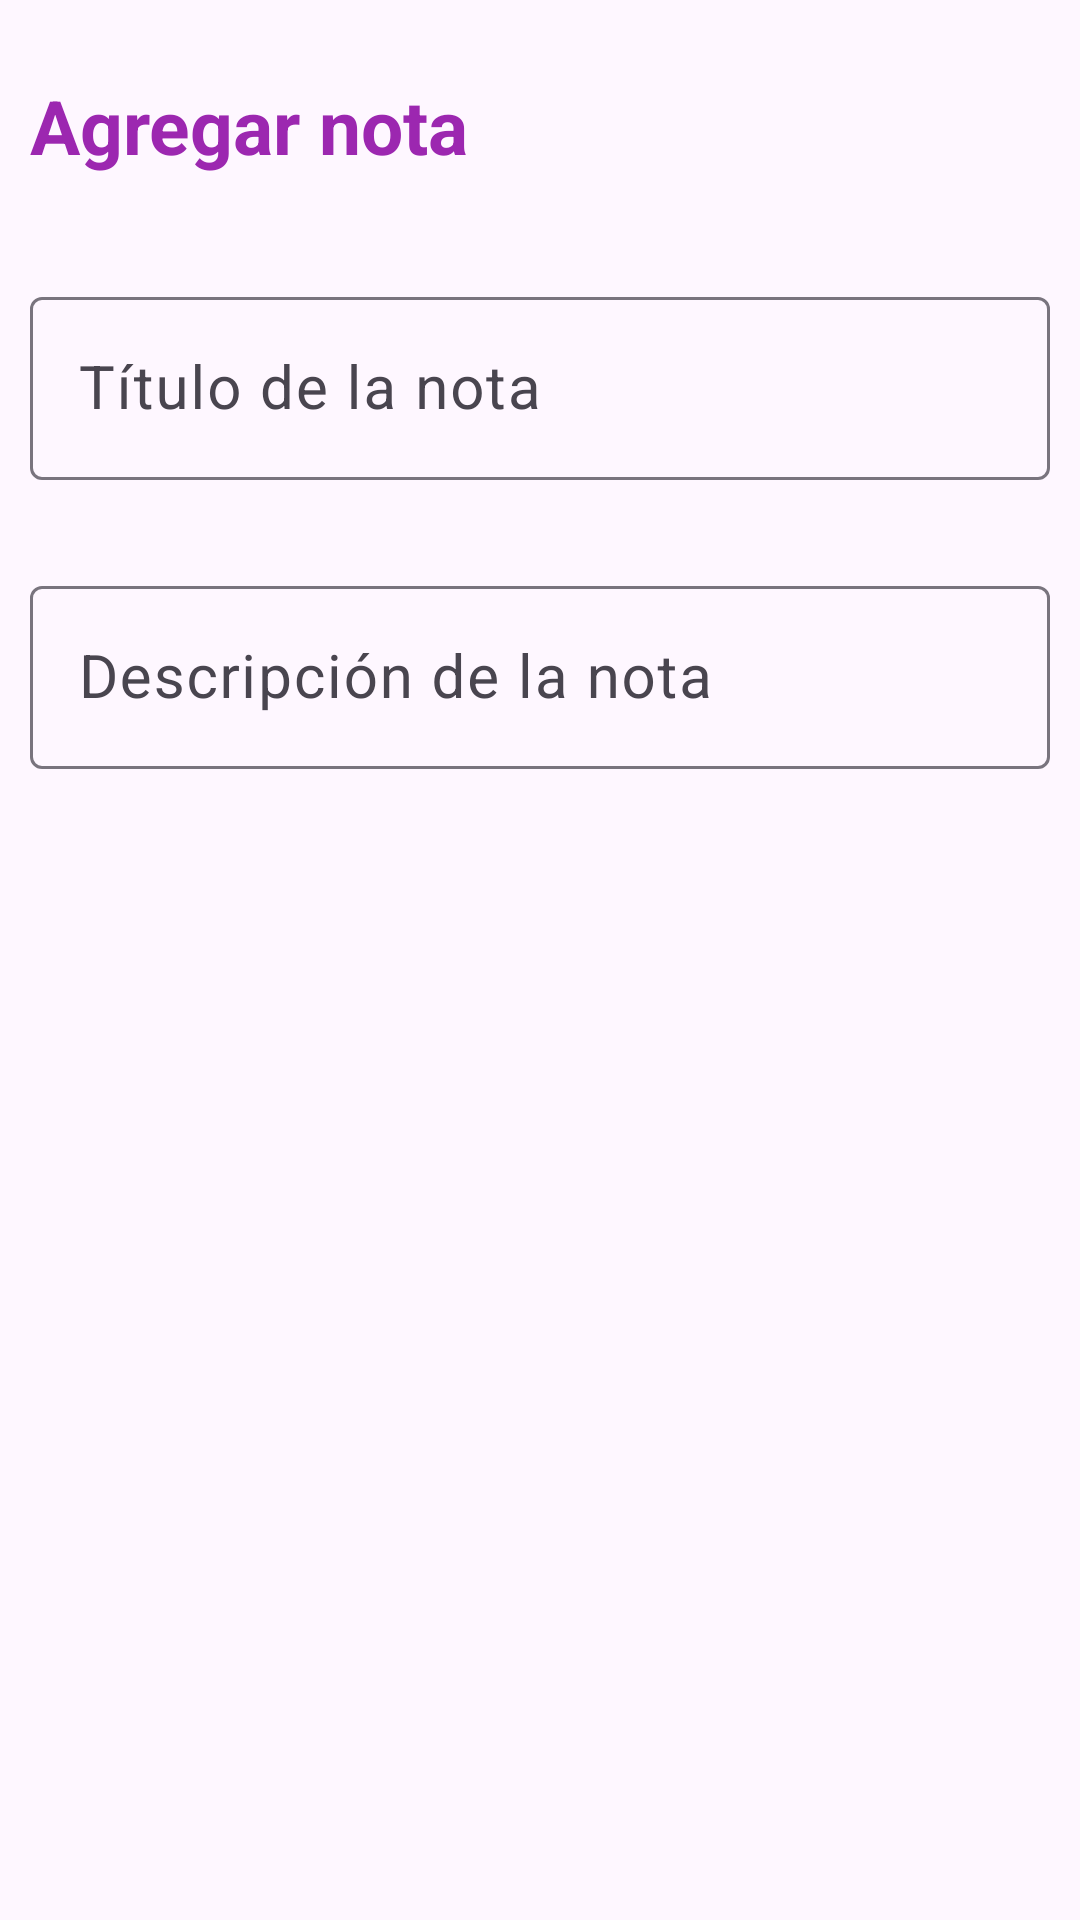

Produce the Android XML layout that renders to this screen, including the resource entries it uses.
<!-- AndroidManifest.xml: application theme Theme.AppParaNotasSQLiteV01 -->
<!-- res/layout/activity_agregar_nota.xml -->
<?xml version="1.0" encoding="utf-8"?>
<RelativeLayout

    xmlns:android="http://schemas.android.com/apk/res/android"
    xmlns:app="http://schemas.android.com/apk/res-auto"
    xmlns:tools="http://schemas.android.com/tools"
    android:layout_width="match_parent"
    android:layout_height="match_parent"
    tools:context=".AgregarNotaActivity">

    <TextView
        android:id="@+id/txtAgregarNota"
        android:text="@string/txtAgregarNota"
        android:textStyle="bold"
        android:layout_width="wrap_content"
        android:layout_height="wrap_content"
        android:layout_alignParentTop="true"
        android:layout_marginTop="15dp"
        android:textColor="@color/morado"
        android:textSize="25sp"
        android:padding="10dp"/>

    <ImageView
        android:id="@+id/ivGuardarNota"
        android:src="@drawable/ic_check"
        android:layout_alignTop="@+id/txtAgregarNota"
        android:layout_alignParentEnd="true"
        android:layout_marginEnd="5dp"
        android:layout_width="wrap_content"
        android:layout_height="wrap_content"/>

    <com.google.android.material.textfield.TextInputLayout
        android:id="@+id/TILTitulo"
        android:layout_width="match_parent"
        android:layout_height="wrap_content"
        android:layout_below="@id/txtAgregarNota"
        android:layout_marginTop="15dp"
        android:padding="10dp">

        <EditText
            android:id="@+id/etTitulo"
            android:hint="@string/etTitulo"
            android:maxLines="1"
            android:textSize="20sp"
            android:layout_width="match_parent"
            android:layout_height="wrap_content"/>

    </com.google.android.material.textfield.TextInputLayout>

    <com.google.android.material.textfield.TextInputLayout
        android:layout_width="match_parent"
        android:layout_height="wrap_content"
        android:layout_below="@id/TILTitulo"
        android:layout_marginTop="10dp"
        android:padding="10dp">

        <EditText
            android:id="@+id/etDescripcion"
            android:hint="@string/etDescripcion"
            android:textSize="20sp"
            android:layout_width="match_parent"
            android:layout_height="wrap_content"/>

    </com.google.android.material.textfield.TextInputLayout>

</RelativeLayout>
<!-- resources referenced by this layout -->
<resources>
  <color name="morado">#9C27B0</color>
  <string name="etDescripcion">Descripción de la nota</string>
  <string name="etTitulo">Título de la nota</string>
  <string name="txtAgregarNota">Agregar nota</string>
  <style name="Theme.AppParaNotasSQLiteV01" parent="Base.Theme.AppParaNotasSQLiteV01" />
  <style name="Base.Theme.AppParaNotasSQLiteV01" parent="Theme.Material3.DayNight.NoActionBar">
          
          <item name="colorPrimary">@color/morado</item>
          <item name="colorPrimaryVariant">@color/morado</item>
          <item name="android:statusBarColor">@color/morado</item>
      </style>
</resources>
